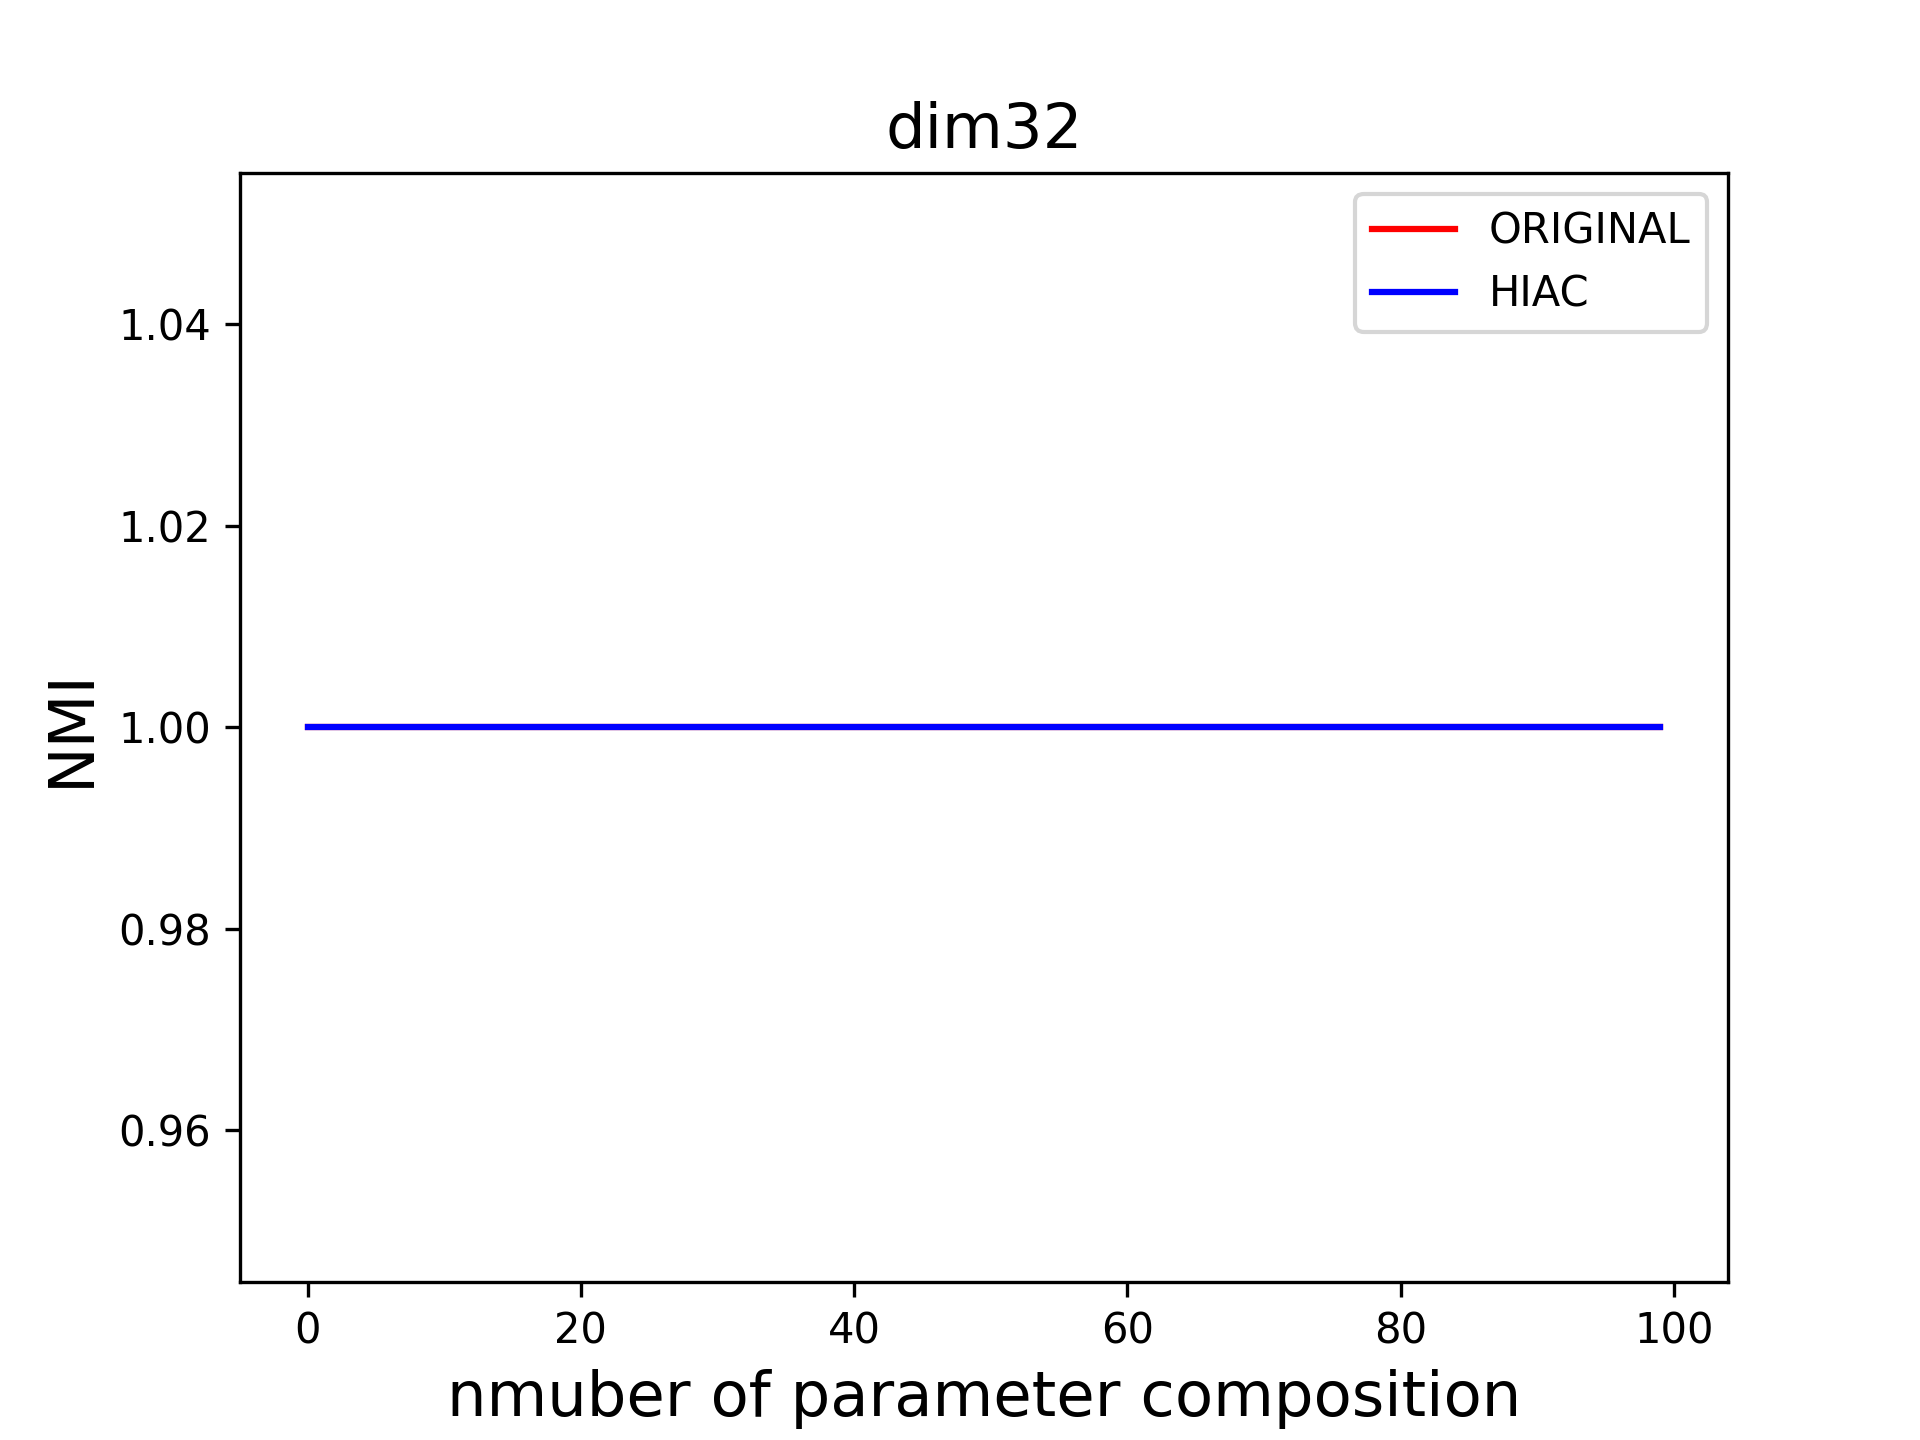

Source data for this figure (header and first rows):
eps, min_samples, nmi, eps_hiac, min_samples_hiac, nmi_hiac
7.127, 100, 1.0, 7.127, 100, 1.0
7.127, 200, 1.0, 7.127, 200, 1.0
7.127, 300, 1.0, 7.127, 300, 1.0
7.127, 400, 1.0, 7.127, 400, 1.0
7.127, 500, 1.0, 7.127, 500, 1.0
7.127, 600, 1.0, 7.127, 600, 1.0
7.127, 700, 1.0, 7.127, 700, 1.0
7.127, 800, 1.0, 7.127, 800, 1.0
7.127, 900, 1.0, 7.127, 900, 1.0
7.127, 1000, 1.0, 7.127, 1000, 1.0
14.25, 100, 1.0, 14.25, 100, 1.0
14.25, 200, 1.0, 14.25, 200, 1.0
14.25, 300, 1.0, 14.25, 300, 1.0
14.25, 400, 1.0, 14.25, 400, 1.0
14.25, 500, 1.0, 14.25, 500, 1.0
14.25, 600, 1.0, 14.25, 600, 1.0
14.25, 700, 1.0, 14.25, 700, 1.0
14.25, 800, 1.0, 14.25, 800, 1.0
14.25, 900, 1.0, 14.25, 900, 1.0
14.25, 1000, 1.0, 14.25, 1000, 1.0
21.38, 100, 1.0, 21.38, 100, 1.0
21.38, 200, 1.0, 21.38, 200, 1.0
21.38, 300, 1.0, 21.38, 300, 1.0
21.38, 400, 1.0, 21.38, 400, 1.0
21.38, 500, 1.0, 21.38, 500, 1.0
21.38, 600, 1.0, 21.38, 600, 1.0
21.38, 700, 1.0, 21.38, 700, 1.0
21.38, 800, 1.0, 21.38, 800, 1.0
21.38, 900, 1.0, 21.38, 900, 1.0
21.38, 1000, 1.0, 21.38, 1000, 1.0
28.51, 100, 1.0, 28.51, 100, 1.0
28.51, 200, 1.0, 28.51, 200, 1.0
28.51, 300, 1.0, 28.51, 300, 1.0
28.51, 400, 1.0, 28.51, 400, 1.0
28.51, 500, 1.0, 28.51, 500, 1.0
28.51, 600, 1.0, 28.51, 600, 1.0
28.51, 700, 1.0, 28.51, 700, 1.0
28.51, 800, 1.0, 28.51, 800, 1.0
28.51, 900, 1.0, 28.51, 900, 1.0
28.51, 1000, 1.0, 28.51, 1000, 1.0
35.64, 100, 1.0, 35.64, 100, 1.0
35.64, 200, 1.0, 35.64, 200, 1.0
35.64, 300, 1.0, 35.64, 300, 1.0
35.64, 400, 1.0, 35.64, 400, 1.0
35.64, 500, 1.0, 35.64, 500, 1.0
35.64, 600, 1.0, 35.64, 600, 1.0
35.64, 700, 1.0, 35.64, 700, 1.0
35.64, 800, 1.0, 35.64, 800, 1.0
35.64, 900, 1.0, 35.64, 900, 1.0
35.64, 1000, 1.0, 35.64, 1000, 1.0
42.76, 100, 1.0, 42.76, 100, 1.0
42.76, 200, 1.0, 42.76, 200, 1.0
42.76, 300, 1.0, 42.76, 300, 1.0
42.76, 400, 1.0, 42.76, 400, 1.0
42.76, 500, 1.0, 42.76, 500, 1.0
42.76, 600, 1.0, 42.76, 600, 1.0
42.76, 700, 1.0, 42.76, 700, 1.0
42.76, 800, 1.0, 42.76, 800, 1.0
42.76, 900, 1.0, 42.76, 900, 1.0
42.76, 1000, 1.0, 42.76, 1000, 1.0
... 40 more rows
